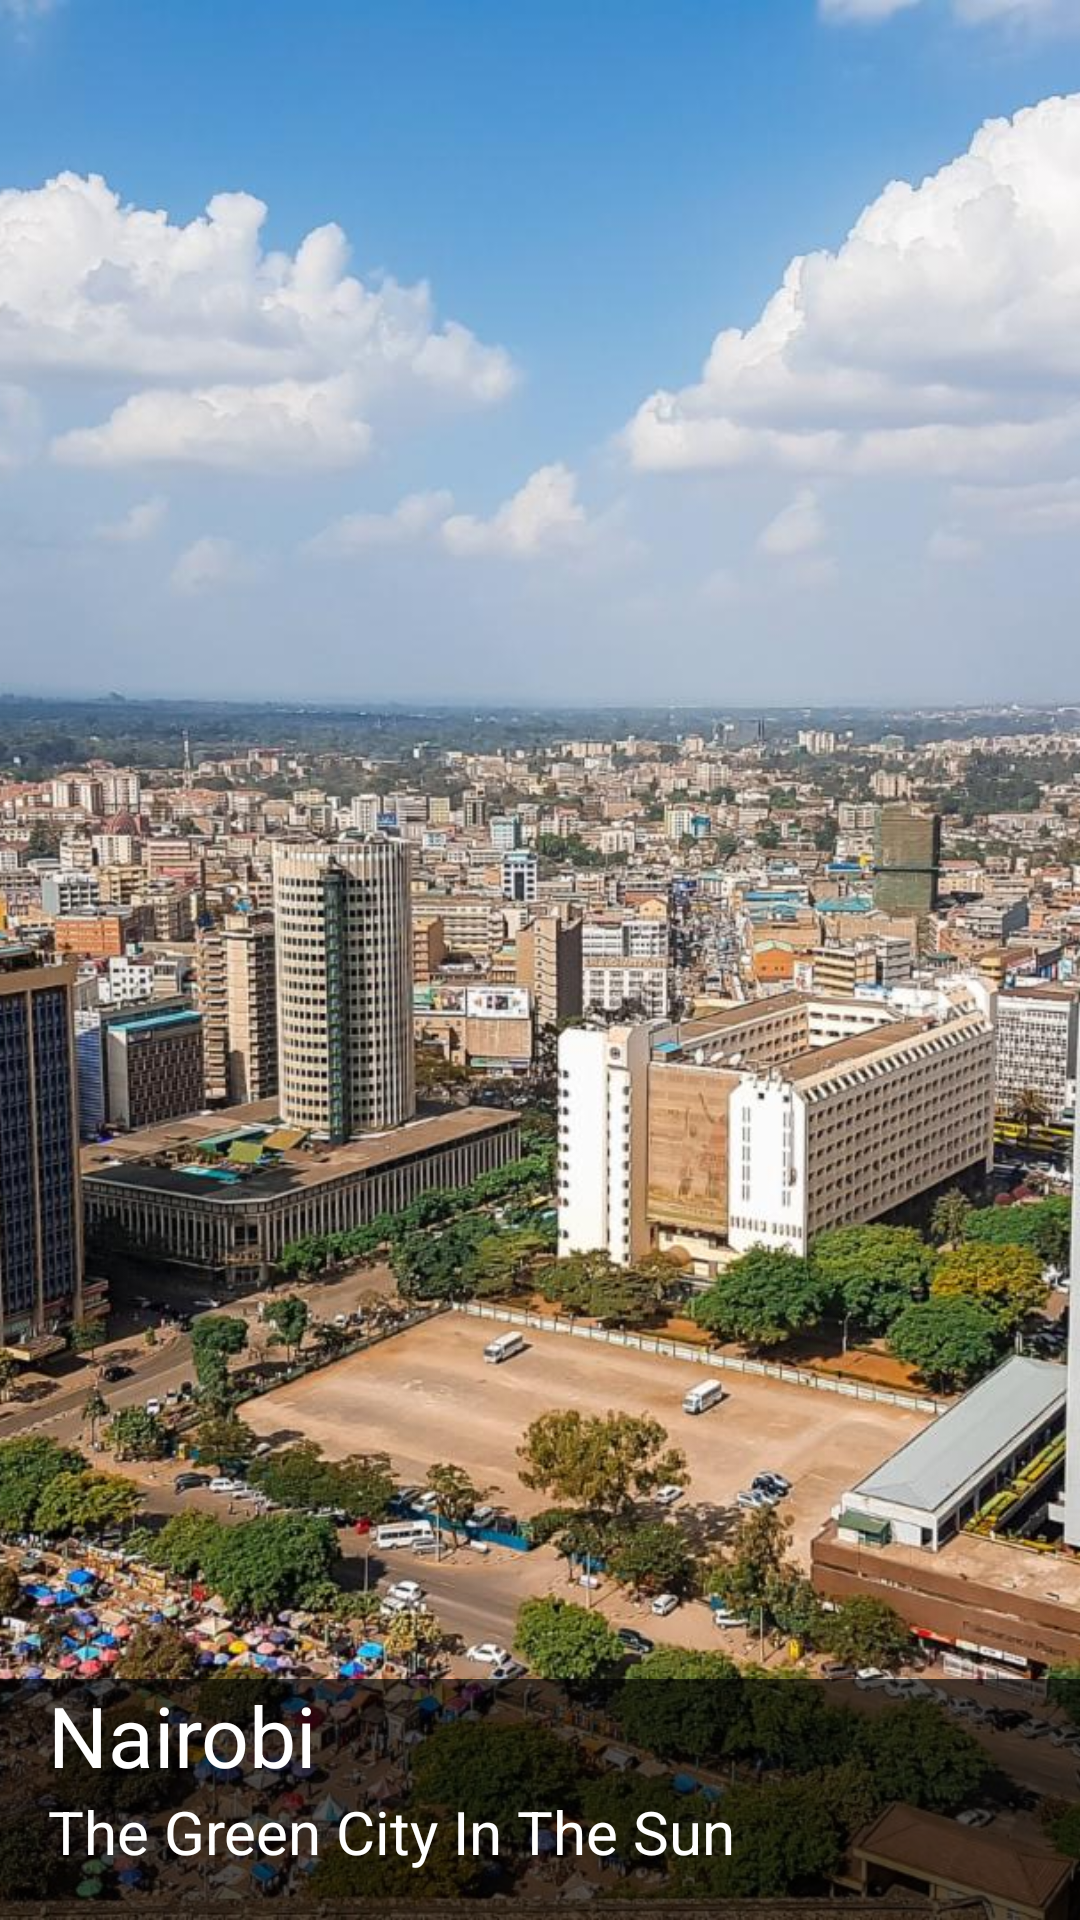

The Android layout XML behind this screen, and the referenced resources:
<!-- AndroidManifest.xml: application theme Theme.AppCompat.Light.NoActionBar -->
<!-- res/layout/navigation_drawer_header.xml -->
<?xml version="1.0" encoding="utf-8"?>
<RelativeLayout xmlns:android="http://schemas.android.com/apk/res/android"
    android:layout_width="match_parent"
    android:layout_height="300dp"
    android:background="@color/colorPrimary"
    android:theme="@style/ThemeOverlay.AppCompat.Dark">

    <ImageView
        android:layout_width="match_parent"
        android:layout_height="match_parent"
        android:scaleType="centerCrop"
        android:src="@drawable/nairobi_general2"/>

    <TextView
        android:layout_width="match_parent"
        android:layout_height="wrap_content"
        android:textColor="@color/textLight"
        android:textSize="28sp"
        android:text="@string/navigation_header_title"
        android:paddingLeft="16dp"
        android:layout_alignParentStart="true"
        android:layout_above ="@id/textViewNavigationHeader"
        android:background="#AA000000"/>

    <TextView
        android:id="@+id/textViewNavigationHeader"
        android:layout_width="match_parent"
        android:layout_height="wrap_content"
        android:textColor="@color/textLight"
        android:textSize="20sp"
        android:text="@string/navigation_header_catch_phrase"
        android:paddingLeft="16dp"
        android:paddingBottom="16dp"
        android:layout_alignParentBottom="true"
        android:layout_alignParentStart="true"
        android:background="#AA000000"/>

</RelativeLayout>
<!-- resources referenced by this layout -->
<resources>
  <color name="colorPrimary">#388E3C</color>
  <color name="textLight">#FFFFFF</color>
  <!-- drawable nairobi_general2: jpg bitmap (drawable-hdpi, 98215 bytes) -->
  <string name="navigation_header_catch_phrase">The Green City In The Sun</string>
  <string name="navigation_header_title">Nairobi</string>
</resources>
